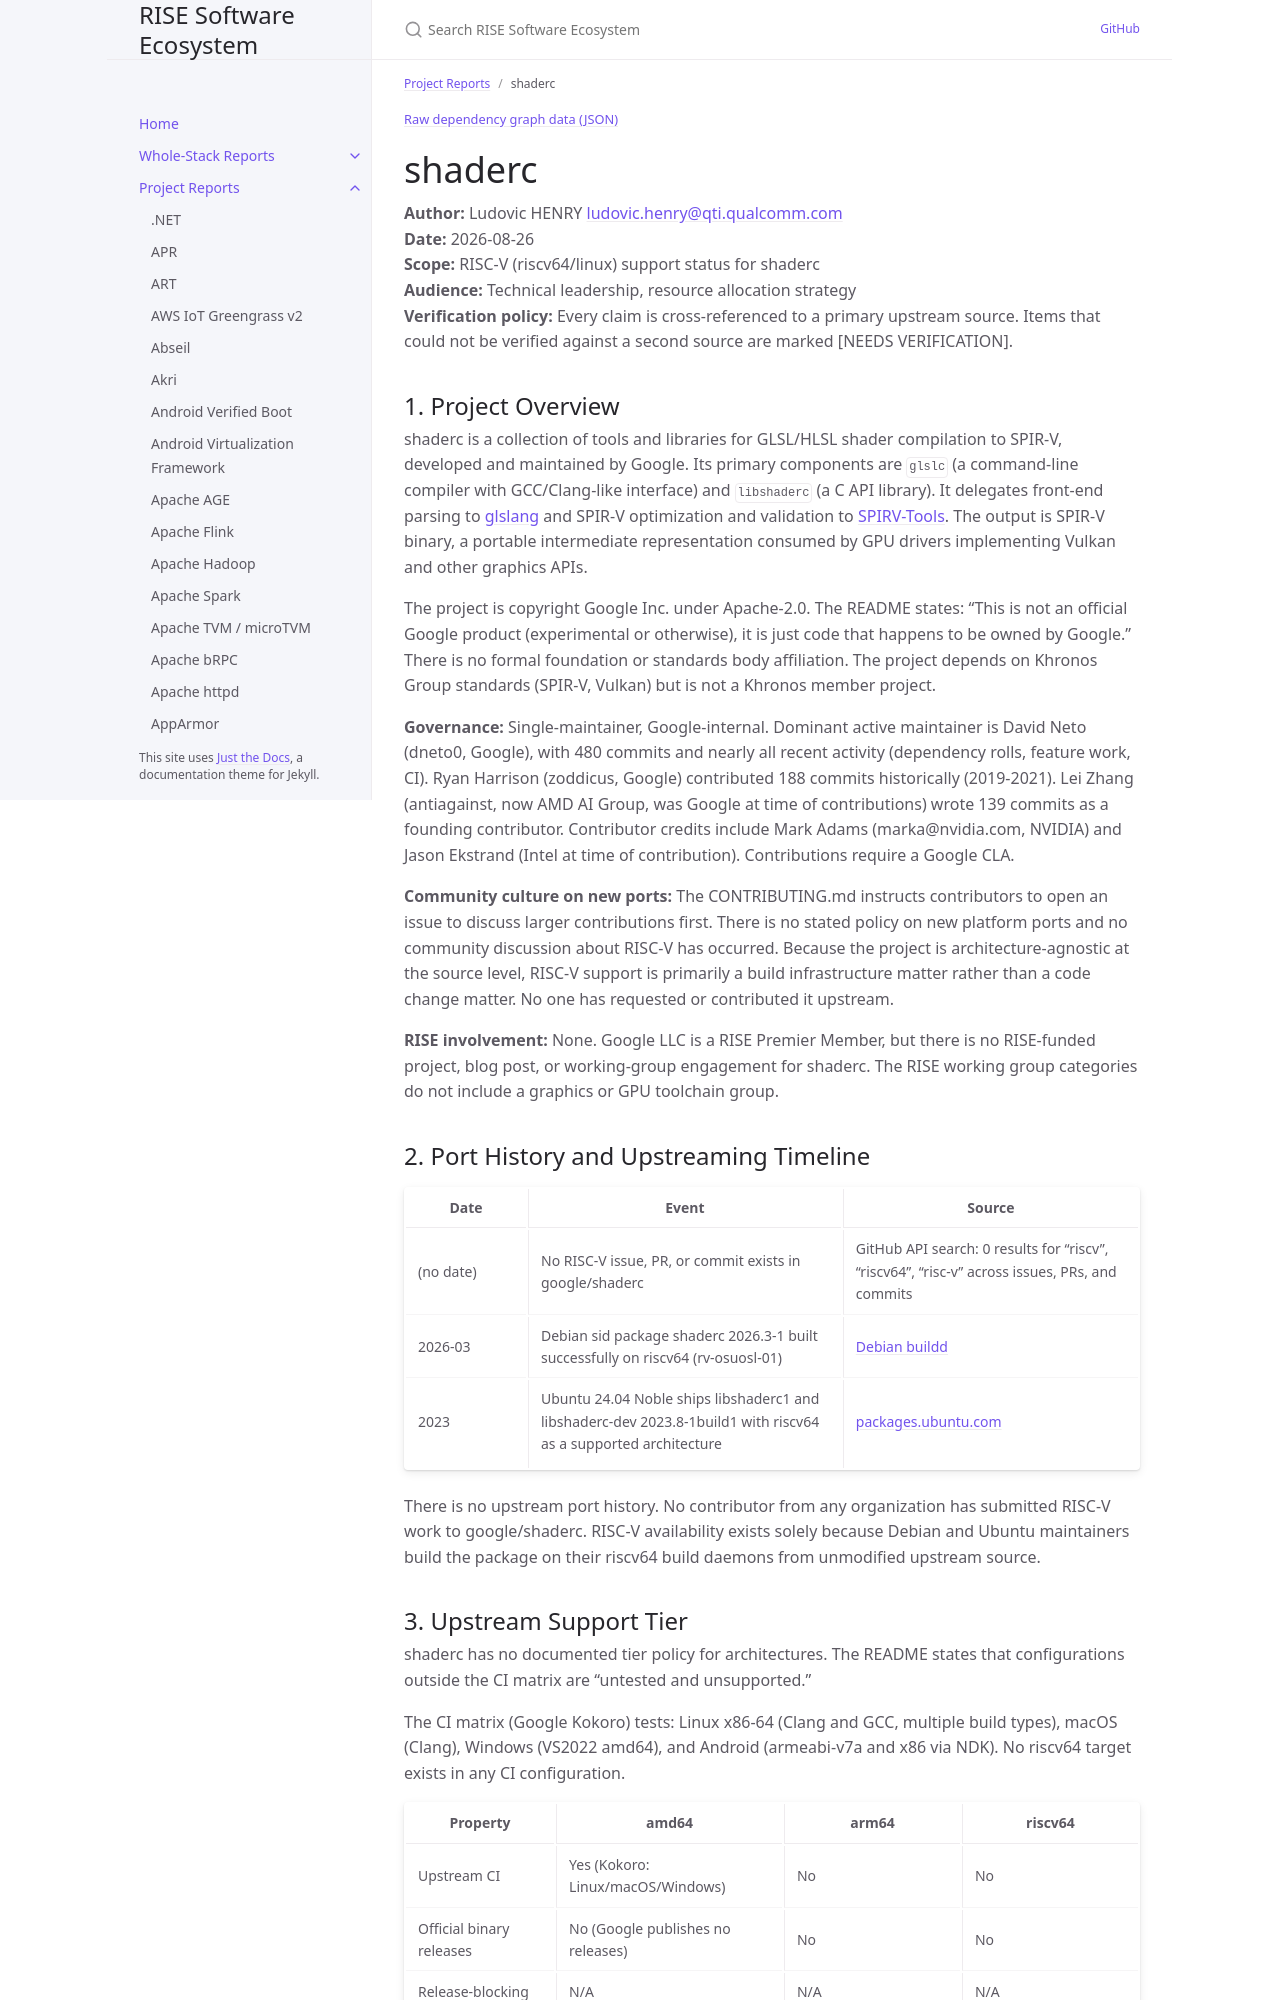

repository: riseproject-dev/sw-ecosystem · page: pr-preview/pr-9/project-reports/shaderc.html · generator: jekyll

---
title: shaderc
parent: Project Reports
dependencies:
  - name: glslang
    relation: runtime-dependency
    criticality: critical
  - name: SPIRV-Tools
    relation: runtime-dependency
    criticality: critical
  - name: SPIRV-Headers
    relation: runtime-dependency
    criticality: optional
  - name: re2
    relation: runtime-dependency
    criticality: optional
  - name: googletest
    relation: test-dependency
    criticality: optional
  - name: effcee
    relation: test-dependency
    criticality: optional
---

{% include dependency-graph.html slug="dependencies" subset="shaderc" %}

# shaderc

**Author:** Ludovic HENRY <ludovic.henry@qti.qualcomm.com><br/>
**Date:** 2026-08-26<br/>
**Scope:** RISC-V (riscv64/linux) support status for shaderc<br/>
**Audience:** Technical leadership, resource allocation strategy<br/>
**Verification policy:** Every claim is cross-referenced to a primary upstream source. Items that could not be verified against a second source are marked [NEEDS VERIFICATION].<br/>

## 1. Project Overview

shaderc is a collection of tools and libraries for GLSL/HLSL shader compilation to SPIR-V, developed and maintained by Google. Its primary components are `glslc` (a command-line compiler with GCC/Clang-like interface) and `libshaderc` (a C API library). It delegates front-end parsing to [glslang](https://github.com/KhronosGroup/glslang) and SPIR-V optimization and validation to [SPIRV-Tools](https://github.com/KhronosGroup/SPIRV-Tools). The output is SPIR-V binary, a portable intermediate representation consumed by GPU drivers implementing Vulkan and other graphics APIs.

The project is copyright Google Inc. under Apache-2.0. The README states: "This is not an official Google product (experimental or otherwise), it is just code that happens to be owned by Google." There is no formal foundation or standards body affiliation. The project depends on Khronos Group standards (SPIR-V, Vulkan) but is not a Khronos member project.

**Governance:** Single-maintainer, Google-internal. Dominant active maintainer is David Neto (dneto0, Google), with 480 commits and nearly all recent activity (dependency rolls, feature work, CI). Ryan Harrison (zoddicus, Google) contributed 188 commits historically (2019-2021). Lei Zhang (antiagainst, now AMD AI Group, was Google at time of contributions) wrote 139 commits as a founding contributor. Contributor credits include Mark Adams (marka@nvidia.com, NVIDIA) and Jason Ekstrand (Intel at time of contribution). Contributions require a Google CLA.

**Community culture on new ports:** The CONTRIBUTING.md instructs contributors to open an issue to discuss larger contributions first. There is no stated policy on new platform ports and no community discussion about RISC-V has occurred. Because the project is architecture-agnostic at the source level, RISC-V support is primarily a build infrastructure matter rather than a code change matter. No one has requested or contributed it upstream.

**RISE involvement:** None. Google LLC is a RISE Premier Member, but there is no RISE-funded project, blog post, or working-group engagement for shaderc. The RISE working group categories do not include a graphics or GPU toolchain group.
